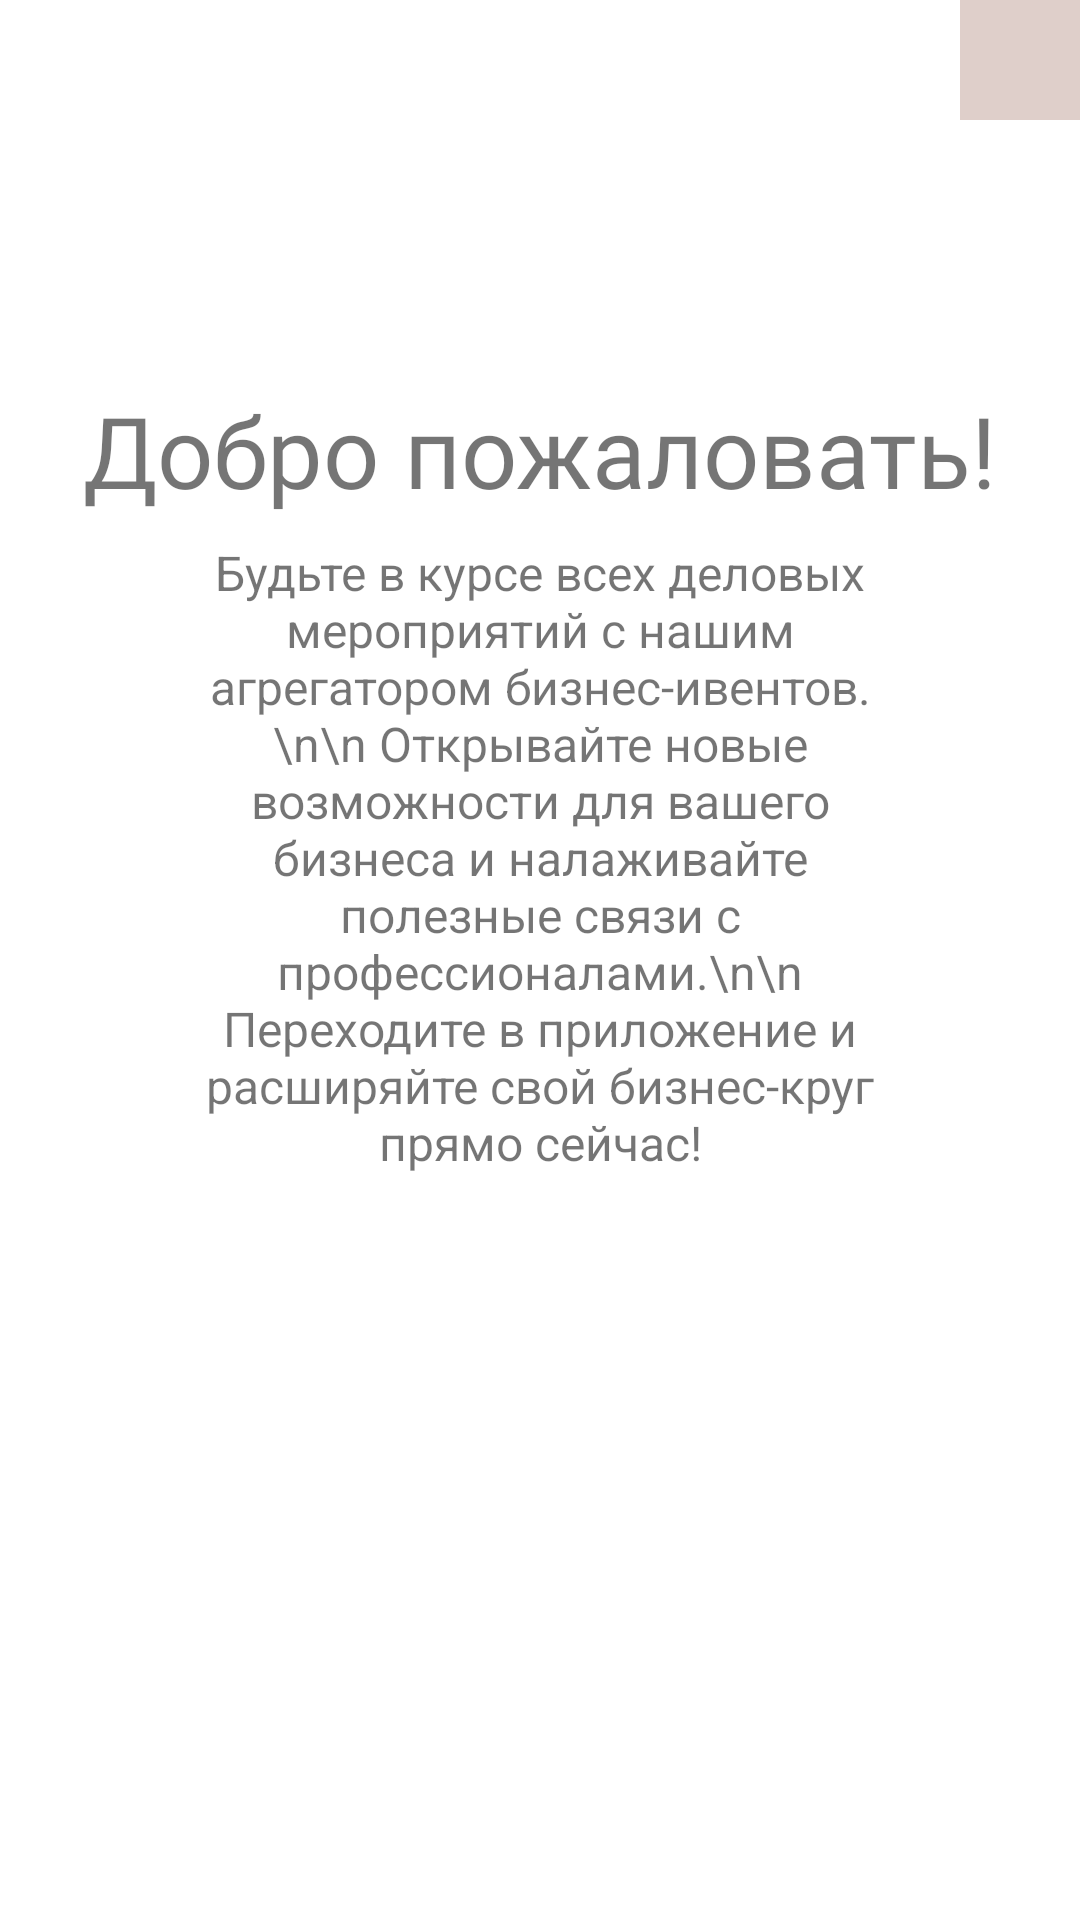

Layout XML and referenced resources for this Android screen:
<!-- AndroidManifest.xml: application theme Theme.NetwoEvents -->
<!-- res/layout/service_layout.xml -->
<androidx.constraintlayout.widget.ConstraintLayout xmlns:android="http://schemas.android.com/apk/res/android"
    xmlns:app="http://schemas.android.com/apk/res-auto"
    android:id="@+id/service_layout"
    android:layout_width="match_parent"
    android:layout_height="700dp"
    android:background="@drawable/bg"
    android:focusable="true">

    <ImageButton
        android:id="@+id/button_close"
        android:layout_width="40dp"
        android:layout_height="40dp"
        android:background="@color/bg"
        android:scaleType="centerCrop"
        android:src="@drawable/close"
        app:layout_constraintEnd_toEndOf="parent"
        app:layout_constraintHorizontal_bias="0.0"
        app:layout_constraintTop_toTopOf="parent"
        android:clickable="true"/>

    <TextView
        android:id="@+id/textView"
        android:layout_width="wrap_content"
        android:layout_height="wrap_content"
        android:layout_marginTop="128dp"
        android:fontFamily="@font/montserrat_thin"
        android:text="Добро пожаловать!"
        android:textSize="33sp"
        app:layout_constraintEnd_toEndOf="parent"
        app:layout_constraintStart_toStartOf="parent"
        app:layout_constraintTop_toTopOf="parent" />

    <TextView
        android:layout_width="wrap_content"
        android:layout_height="wrap_content"
        android:layout_marginTop="8dp"
        android:gravity="center"
        android:paddingLeft="65dp"
        android:paddingRight="65dp"
        android:paddingBottom="110dp"
        android:text="Будьте в курсе всех деловых мероприятий с нашим агрегатором бизнес-ивентов.\n\n Открывайте новые возможности для вашего бизнеса и налаживайте полезные связи с профессионалами.\n\n Переходите в приложение и расширяйте свой бизнес-круг прямо сейчас!"
        android:textSize="16dp"
        app:layout_constraintEnd_toEndOf="parent"
        app:layout_constraintHorizontal_bias="1.0"
        app:layout_constraintStart_toStartOf="parent"
        app:layout_constraintTop_toBottomOf="@+id/textView" />

</androidx.constraintlayout.widget.ConstraintLayout>
<!-- resources referenced by this layout -->
<resources>
  <color name="bg">#dfcfca</color>
  <style name="Theme.NetwoEvents" parent="Theme.MaterialComponents.DayNight.NoActionBar">
          
          <item name="colorPrimary">@color/purple_500</item>
          <item name="colorPrimaryVariant">@color/purple_700</item>
          <item name="colorOnPrimary">@color/white</item>
          
          <item name="colorSecondary">@color/teal_200</item>
          <item name="colorSecondaryVariant">@color/teal_700</item>
          <item name="colorOnSecondary">@color/black</item>
          
          <item name="android:statusBarColor">?attr/colorPrimaryVariant</item>
          
      </style>
  <color name="purple_500">#FF6200EE</color>
  <color name="purple_700">#cd5878</color>
  <color name="white">#FFFFFFFF</color>
  <color name="teal_200">#FF03DAC5</color>
  <color name="teal_700">#FF018786</color>
  <color name="black">#FF000000</color>
</resources>
